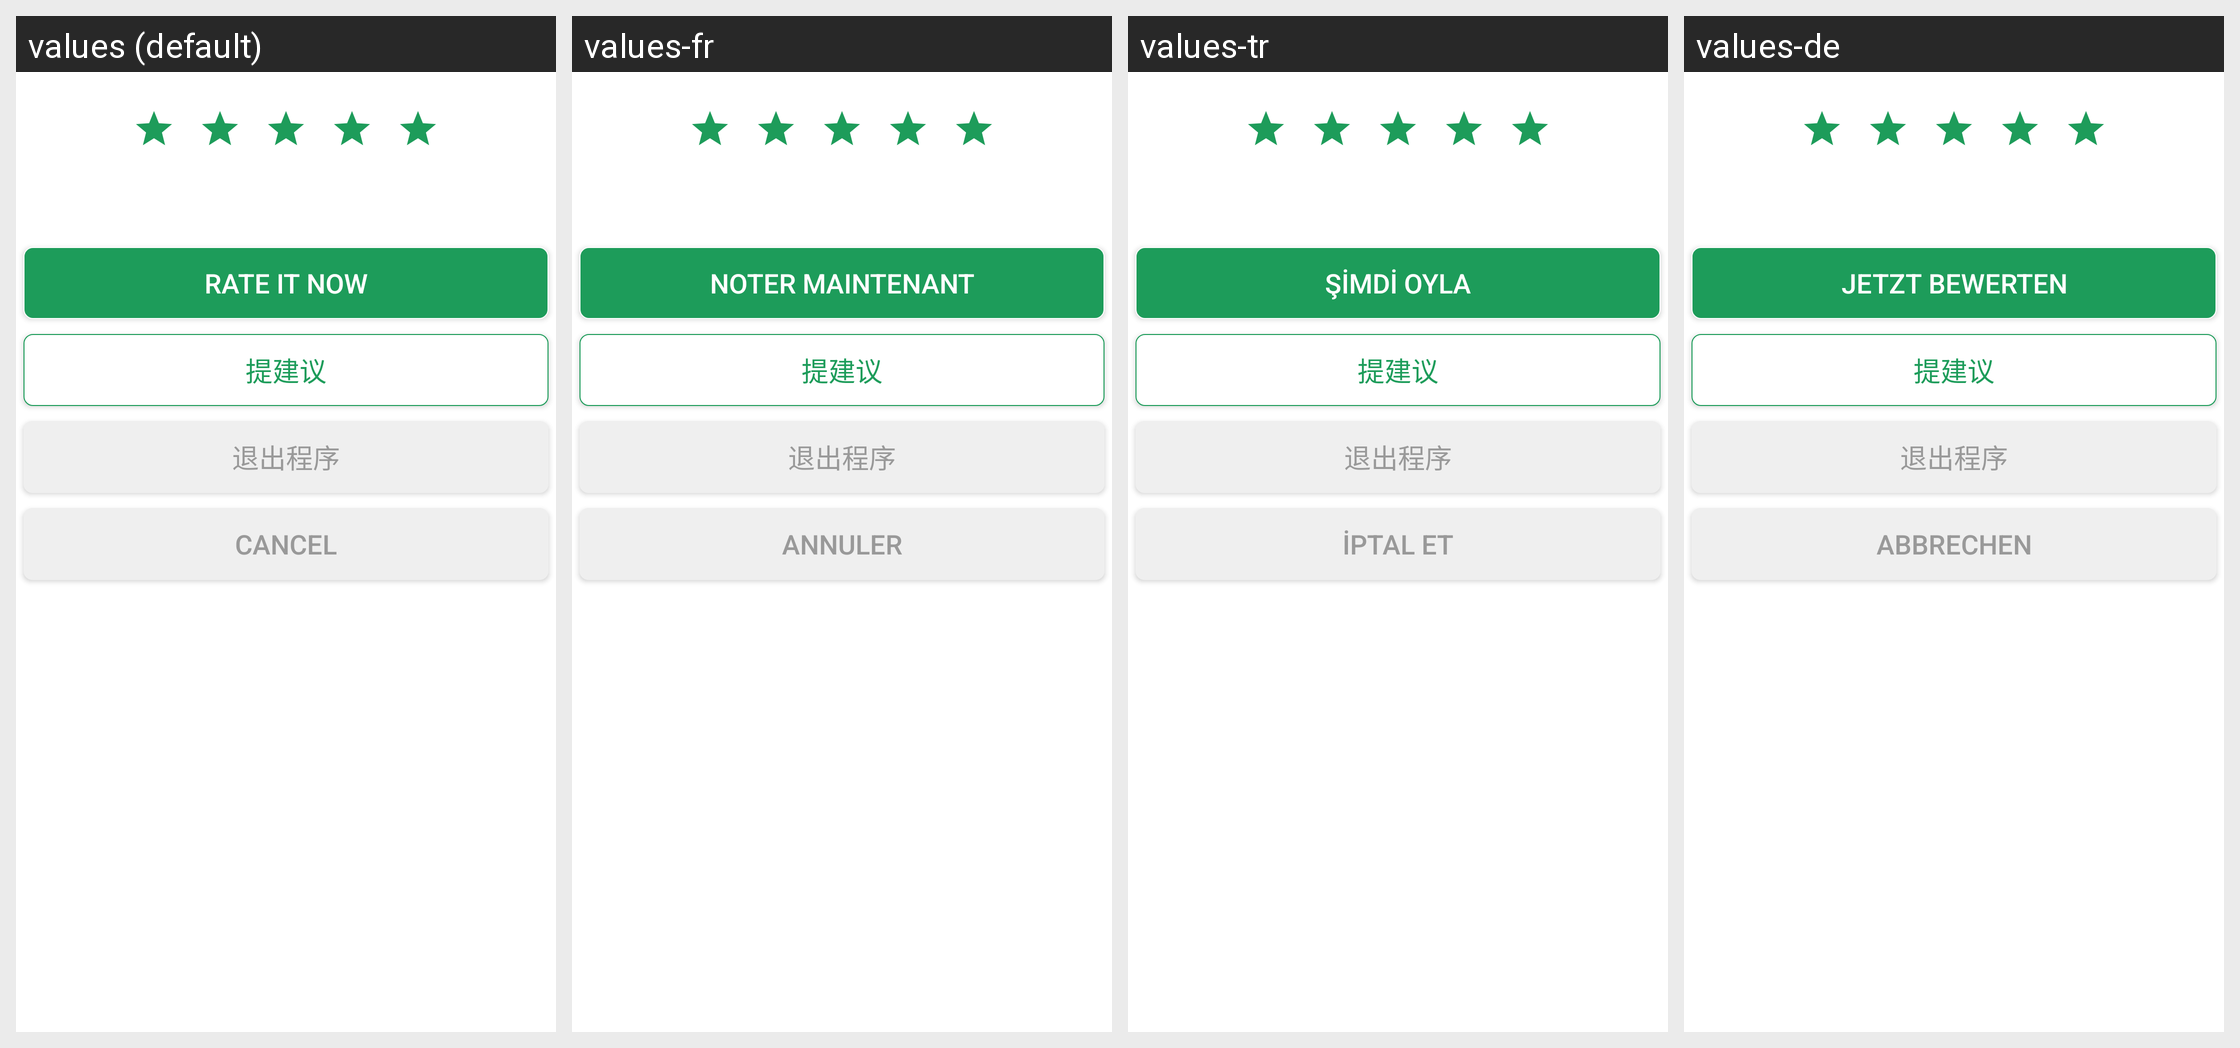

Locale-by-locale string values for the Android screen shown in this grid:
Android screen res/layout/rate_dialog.xml rendered under 4 locales, left to right: values (default), values-fr, values-tr, values-de. Device: Nexus 5 (rendered at 1080×1920; each locale shown at half size, 540×960, under a caption strip naming it); theme Theme.MaterialComponents.DayNight.NoActionBar.
Other locales in the repository, not shown: values-da, values-el, values-es, values-fi, values-he, values-in, values-it, values-ja, values-ko, values-nl, values-no, values-pt, values-ru, values-sv, values-th, values-vi, values-zh-rCN, values-zh-rTW.
Strings drawn on this screen, with the default value and each locale's value (text and hints the layout hard-codes, and strings that could not be matched under every locale, appear in the picture but are not listed):

rate_rate_button_title
  values: Rate It Now
  values-fr: Noter maintenant
  values-tr: Şimdi Oyla
  values-de: Jetzt bewerten

cancel
  values: Cancel
  values-fr: Annuler
  values-tr: İptal Et
  values-de: Abbrechen
